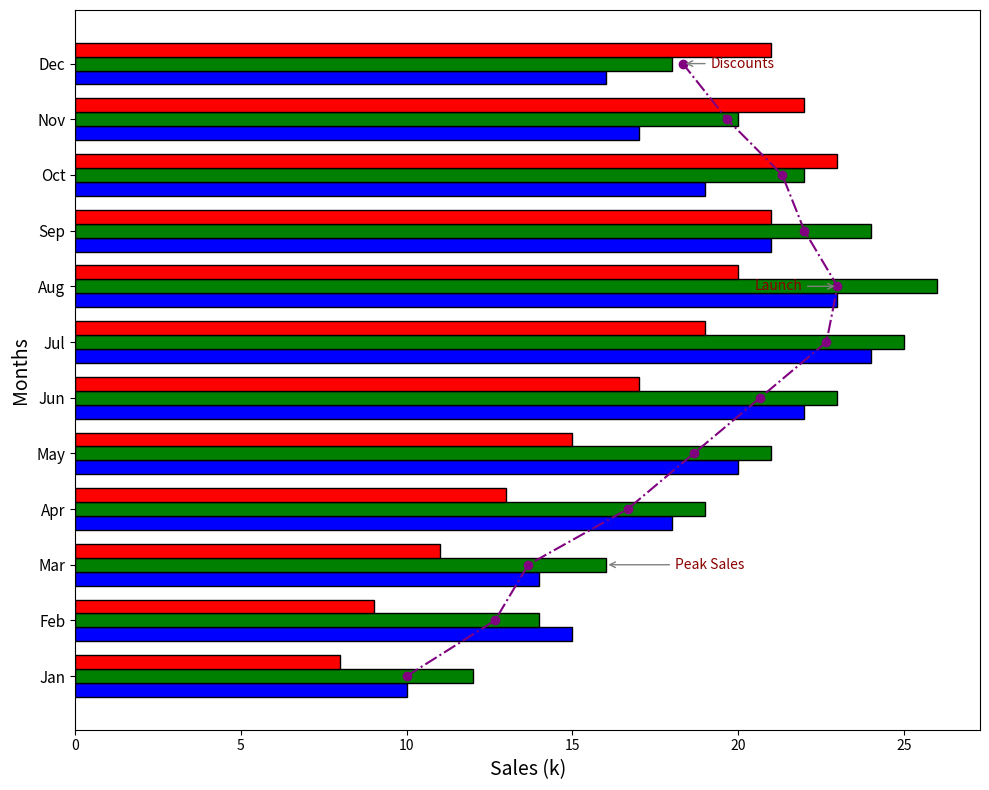

Source code (Python):
import matplotlib.pyplot as plt
import numpy as np

months = np.array([
    'Jan', 'Feb', 'Mar', 'Apr', 'May', 'Jun',
    'Jul', 'Aug', 'Sep', 'Oct', 'Nov', 'Dec'
])

product_A_sales = np.array([10, 15, 14, 18, 20, 22, 24, 23, 21, 19, 17, 16])
product_B_sales = np.array([12, 14, 16, 19, 21, 23, 25, 26, 24, 22, 20, 18])
product_C_sales = np.array([8, 9, 11, 13, 15, 17, 19, 20, 21, 23, 22, 21])

y_positions = np.arange(len(months))
bar_height = 0.25

fig, ax = plt.subplots(figsize=(10, 8))

ax.barh(y_positions - bar_height, product_A_sales, height=bar_height, color='blue', edgecolor='black')
ax.barh(y_positions, product_B_sales, height=bar_height, color='green', edgecolor='black')
ax.barh(y_positions + bar_height, product_C_sales, height=bar_height, color='red', edgecolor='black')

annotations = {
    'Mar': ('Peak Sales', (50, 0)),
    'Aug': ('Launch', (-60, 0)),
    'Dec': ('Discounts', (20, 0))
}

for month, (text, offset) in annotations.items():
    index = np.where(months == month)[0][0]
    target_sales = product_B_sales[index] if month == 'Mar' else sum([
        product_A_sales[index], product_B_sales[index], product_C_sales[index]
    ]) / 3.0
    ax.annotate(
        text, 
        (target_sales, y_positions[index]), 
        xytext=offset, 
        textcoords='offset points', 
        arrowprops=dict(arrowstyle='->', color='grey'),
        va='center', fontsize=10, color='darkred'
    )

ax.set_ylabel("Months", fontsize=14)
ax.set_xlabel("Sales (k)", fontsize=14)
ax.set_yticks(y_positions)
ax.set_yticklabels(months, fontsize=11)

average_sales = (product_A_sales + product_B_sales + product_C_sales) / 3
ax.plot(average_sales, y_positions, color='purple', linestyle='-.', marker='o', linewidth=1.5)

plt.tight_layout()
plt.show()
